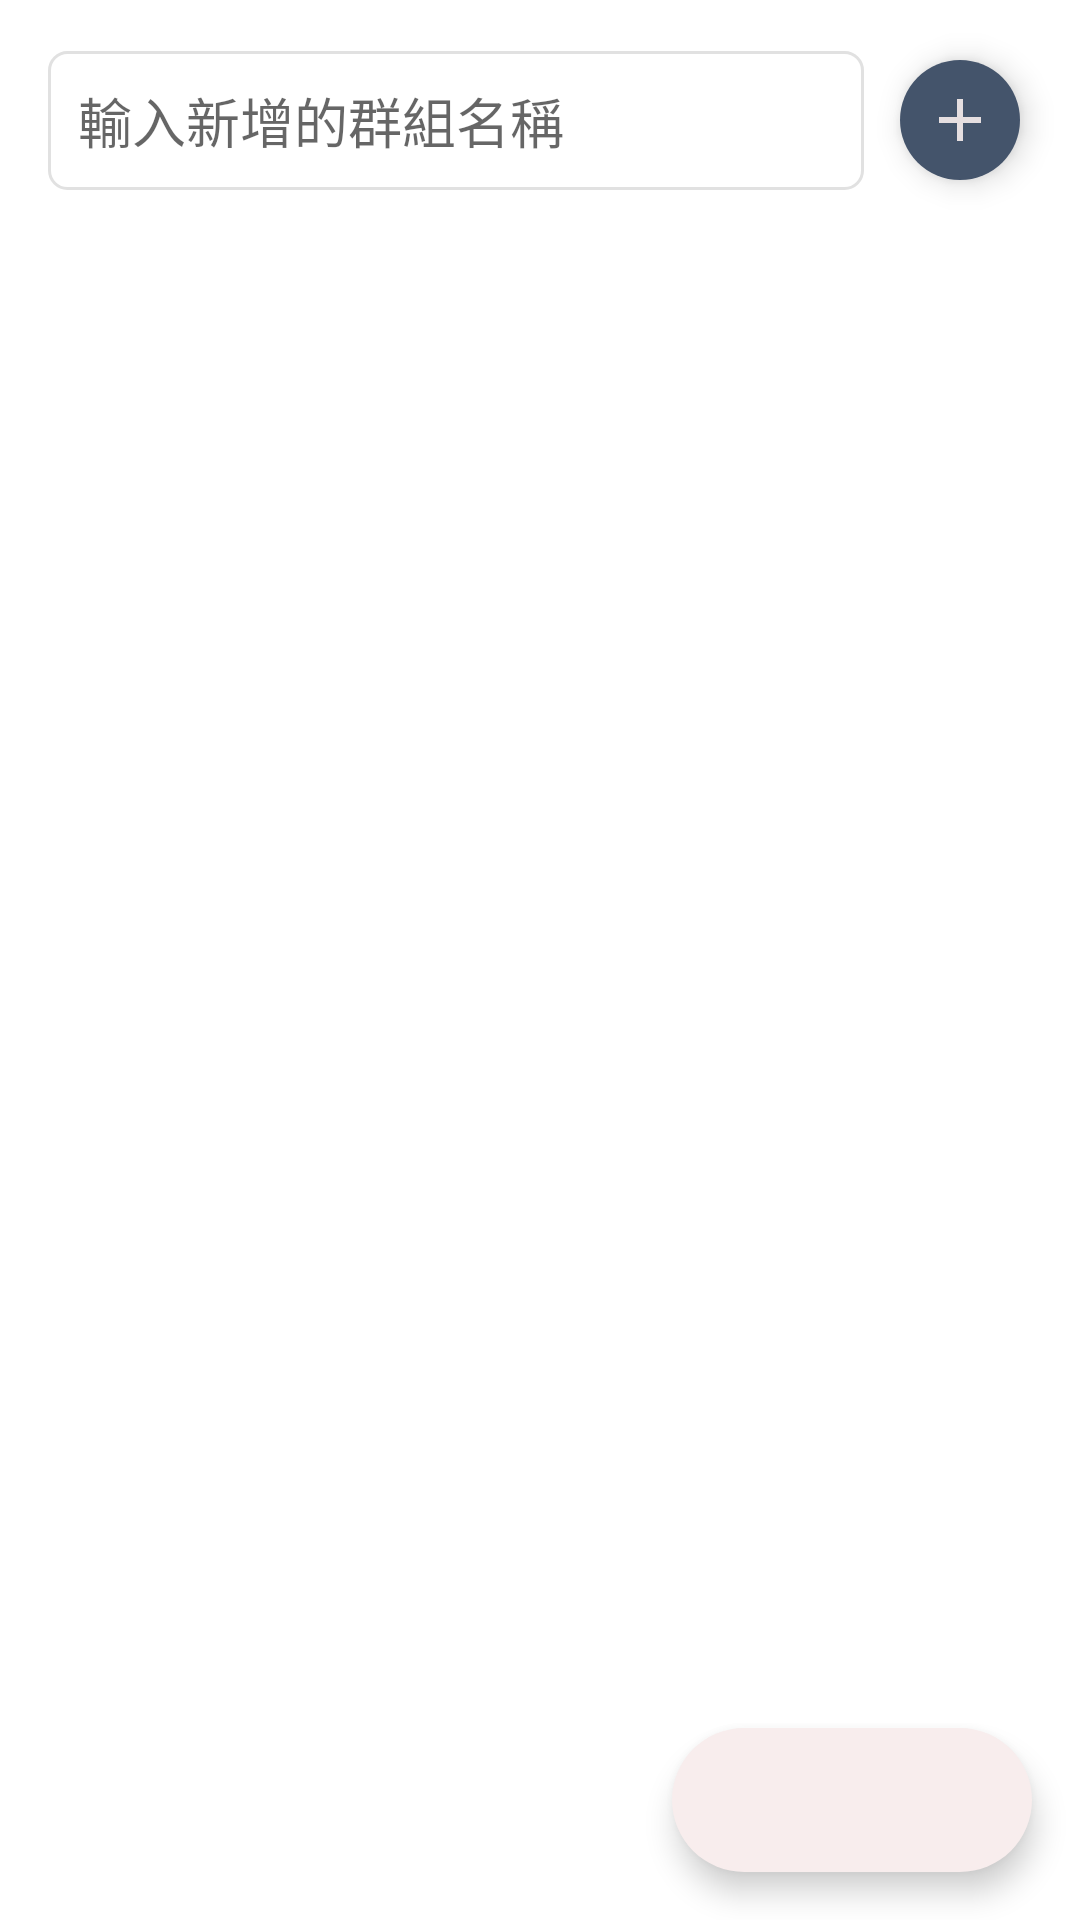

Reconstruct the res/layout file that produces this screen, plus the resources it refers to.
<!-- AndroidManifest.xml: application theme Theme.Foodfun -->
<!-- res/layout/dialog_groups_manage.xml -->
<?xml version="1.0" encoding="utf-8"?>
<androidx.constraintlayout.widget.ConstraintLayout xmlns:android="http://schemas.android.com/apk/res/android"
    xmlns:app="http://schemas.android.com/apk/res-auto"
    xmlns:tools="http://schemas.android.com/tools"
    android:layout_width="350dp"
    android:layout_height="wrap_content"
    android:background="@drawable/radius_10dp"
    >













    <EditText
        android:id="@+id/txtGroupName"
        android:layout_width="0dp"
        android:layout_height="wrap_content"
        android:layout_marginStart="16dp"
        android:layout_marginEnd="8dp"
        android:background="@drawable/inputbox_dialog_party"
        android:ems="10"
        android:hint="輸入新增的群組名稱"
        android:inputType="textPersonName"
        android:padding="10dp"
        app:layout_constraintBottom_toBottomOf="@+id/btnAddGroup"
        app:layout_constraintEnd_toStartOf="@+id/btnAddGroup"
        app:layout_constraintStart_toStartOf="parent"
        app:layout_constraintTop_toTopOf="@+id/btnAddGroup" />

    <com.google.android.material.floatingactionbutton.FloatingActionButton
        android:id="@+id/btnAddGroup"
        android:layout_width="wrap_content"
        android:layout_height="wrap_content"
        android:layout_marginTop="16dp"
        android:layout_marginEnd="16dp"
        android:backgroundTint="@color/navy_blue"
        android:clickable="true"
        app:borderWidth="0dp"
        app:fabCustomSize="40dp"
        app:layout_constraintEnd_toEndOf="parent"
        app:layout_constraintTop_toTopOf="parent"
        app:maxImageSize="24dp"
        app:srcCompat="@drawable/ic_baseline_add_24"
        app:tint="@color/primary_100" />

    <androidx.recyclerview.widget.RecyclerView
        android:id="@+id/recyclerGroupList"
        android:layout_width="320dp"
        android:layout_height="wrap_content"
        android:layout_marginStart="16dp"
        android:layout_marginTop="16dp"
        android:layout_marginEnd="16dp"
        app:layout_constraintEnd_toEndOf="parent"
        app:layout_constraintStart_toStartOf="parent"
        app:layout_constraintTop_toBottomOf="@+id/txtGroupName" />

    <com.google.android.material.floatingactionbutton.ExtendedFloatingActionButton
        android:id="@+id/btnCompletedManage"
        android:layout_width="wrap_content"
        android:layout_height="wrap_content"
        android:layout_marginTop="16dp"
        android:layout_marginEnd="16dp"
        android:layout_marginBottom="16dp"
        android:clickable="true"
        app:backgroundTint="@color/primary_100"
        app:collapsedSize="40dp"
        app:fabSize="auto"
        app:icon="@drawable/ic_baseline_check_24"
        app:iconSize="20dp"
        app:layout_constraintBottom_toBottomOf="parent"
        app:layout_constraintEnd_toEndOf="parent"
        app:layout_constraintTop_toBottomOf="@+id/recyclerGroupList"
        app:layout_constraintVertical_bias="1.0" />

</androidx.constraintlayout.widget.ConstraintLayout>
<!-- resources referenced by this layout -->
<resources>
  <color name="navy_blue">#44546B</color>
  <color name="primary_100">#F8EDED</color>
  <!-- drawable ic_baseline_add_24 (drawable) -->
  <vector android:alpha="0.9" android:height="24dp" android:tint="#ffffff"
      android:viewportHeight="24" android:viewportWidth="24"
      android:width="24dp" xmlns:android="http://schemas.android.com/apk/res/android">
      <path android:fillColor="@android:color/white" android:pathData="M19,13h-6v6h-2v-6H5v-2h6V5h2v6h6v2z"/>
  </vector>
  <!-- drawable ic_baseline_add_circle_24 (drawable) -->
  <vector android:height="40dp" android:tint="#a2d2ff"
      android:viewportHeight="24" android:viewportWidth="24"
      android:width="40dp" xmlns:android="http://schemas.android.com/apk/res/android">
      <path android:fillColor="@android:color/white" android:pathData="M12,2C6.48,2 2,6.48 2,12s4.48,10 10,10 10,-4.48 10,-10S17.52,2 12,2zM17,13h-4v4h-2v-4L7,13v-2h4L11,7h2v4h4v2z"/>
  </vector>
  <!-- drawable inputbox_dialog_party (drawable) -->
  <?xml version="1.0" encoding="utf-8"?>
  <shape xmlns:android="http://schemas.android.com/apk/res/android">
      <corners
          android:radius="6dp" />
      <stroke
          android:width="1dp"
          android:color="@color/navy_gray"
      />
  </shape>
  <!-- drawable radius_10dp (drawable) -->
  <?xml version="1.0" encoding="utf-8"?>
  <shape xmlns:android="http://schemas.android.com/apk/res/android">
      <corners
          android:radius="10dp" />
  </shape>
  <style name="Theme.Foodfun" parent="Theme.MaterialComponents.DayNight.DarkActionBar">
          <item name="windowNoTitle">true</item>
          
          <item name="colorPrimary">@color/purple_500</item>
          <item name="colorPrimaryVariant">@color/purple_700</item>
          <item name="colorOnPrimary">@color/white</item>
          
          <item name="colorSecondary">@color/teal_200</item>
          <item name="colorSecondaryVariant">@color/teal_700</item>
          <item name="colorOnSecondary">@color/black</item>
          
          <item name="android:statusBarColor">?attr/colorPrimaryVariant</item>
          
          <item name="android:windowContentTransitions">true</item>
          <item name="android:windowBackground">@color/white</item>
          <item name="android:textColor">@color/black</item>
      </style>
  <color name="navy_gray">#E1E1E1</color>
  <color name="purple_500">#FF6200EE</color>
  <color name="purple_700">#FF3700B3</color>
  <color name="white">#FFFFFFFF</color>
  <color name="teal_200">#FF03DAC5</color>
  <color name="teal_700">#FF018786</color>
  <color name="black">#FF000000</color>
</resources>
